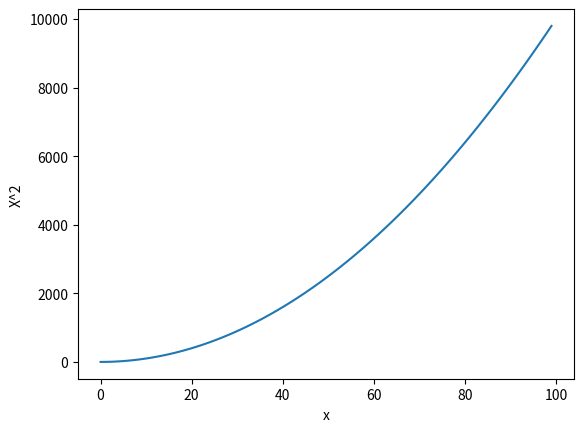

Write Python code to recreate this figure.
import math
import matplotlib.pyplot as plt
import numpy

def f(x):
    return x*x

a = numpy.arange(100)

b = f(a)

plt.plot(a,b)
plt.xlabel("x")
plt.ylabel("X^2")
plt.show()